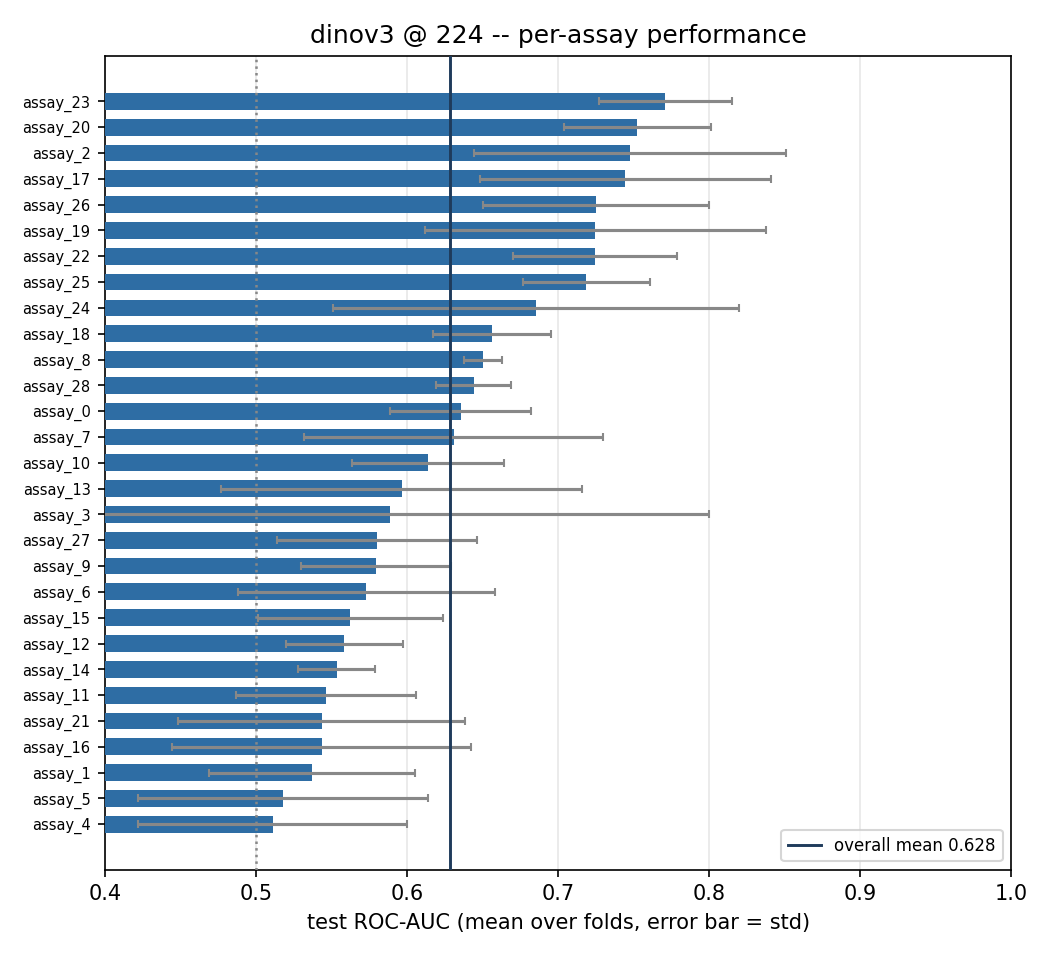

The data file committed next to this chart (first rows):
, fold0, fold1, fold2, fold3, fold4, fold5, mean, std
assay_23, 0.7118, 0.728, 0.7938, 0.7657, 0.8254, 0.8016, 0.7711, 0.04426
assay_20, 0.667, 0.7233, 0.7644, 0.7928, 0.788, 0.7801, 0.7526, 0.04887
assay_2, 0.7179, 0.8068, 0.748, 0.8227, 0.8327, 0.5581, 0.7477, 0.1031
assay_17, 0.5849, 0.7682, 0.7271, 0.8302, 0.8502, 0.7065, 0.7445, 0.0962
assay_26, 0.8333, 0.6139, 0.7264, 0.6825, 0.7708, 0.7232, 0.725, 0.0748
assay_19, 0.6955, 0.9188, 0.7337, 0.709, 0.7235, 0.567, 0.7246, 0.1129
assay_22, 0.6787, 0.668, 0.7285, 0.6943, 0.7731, 0.8034, 0.7243, 0.05442
assay_25, 0.6724, 0.6916, 0.7065, 0.7021, 0.7568, 0.7835, 0.7188, 0.04229
assay_24, 0.6379, 0.6951, 0.5806, 0.6685, 0.5867, 0.9444, 0.6855, 0.1345
assay_18, 0.625, 0.6251, 0.6701, 0.6187, 0.7112, 0.6872, 0.6562, 0.0388
assay_8, 0.6361, 0.6466, 0.6646, 0.6663, 0.6393, 0.6502, 0.6505, 0.0126
assay_28, 0.6016, 0.6455, 0.6606, 0.64, 0.6761, 0.6406, 0.6441, 0.02505
assay_0, 0.6311, 0.6008, 0.6552, 0.6131, 0.5936, 0.7195, 0.6356, 0.04676
assay_7, 0.6152, 0.5953, 0.4953, 0.6791, 0.7927, 0.6071, 0.6308, 0.09896
assay_10, 0.6009, 0.5488, 0.606, 0.671, 0.5813, 0.6758, 0.614, 0.05028
assay_13, 0.6852, 0.725, 0.5389, 0.4913, 0.6944, 0.4444, 0.5966, 0.1196
assay_3, 0.2778, 0.6809, 0.6269, 0.4156, 0.6565, 0.875, 0.5888, 0.2113
assay_27, 0.4881, 0.5556, 0.6568, 0.5417, 0.5827, 0.6547, 0.5799, 0.06632
assay_9, 0.5739, 0.5171, 0.6107, 0.6113, 0.525, 0.638, 0.5793, 0.0496
assay_6, 0.6439, 0.5328, 0.4519, 0.5364, 0.6894, 0.5833, 0.5729, 0.08522
assay_15, 0.6087, 0.5207, 0.4633, 0.5846, 0.6307, 0.5667, 0.5625, 0.06145
assay_12, 0.5124, 0.5758, 0.5215, 0.5609, 0.6187, 0.5614, 0.5585, 0.03856
assay_14, 0.5655, 0.5418, 0.5339, 0.5843, 0.5192, 0.5749, 0.5532, 0.0255
assay_11, 0.5417, 0.4833, 0.5736, 0.6514, 0.5187, 0.5089, 0.5463, 0.05991
assay_21, 0.6375, 0.6575, 0.4648, 0.5873, 0.4692, 0.4444, 0.5434, 0.09516
assay_16, 0.5347, 0.3947, 0.586, 0.5461, 0.6954, 0.5029, 0.5433, 0.09876
assay_1, 0.5217, 0.5856, 0.435, 0.6071, 0.4853, 0.5875, 0.537, 0.06801
assay_5, 0.5023, 0.449, 0.6331, 0.611, 0.5316, 0.3796, 0.5178, 0.09618
assay_4, 0.6, 0.5284, 0.5773, 0.56, 0.4, 0.4, 0.5109, 0.08906
